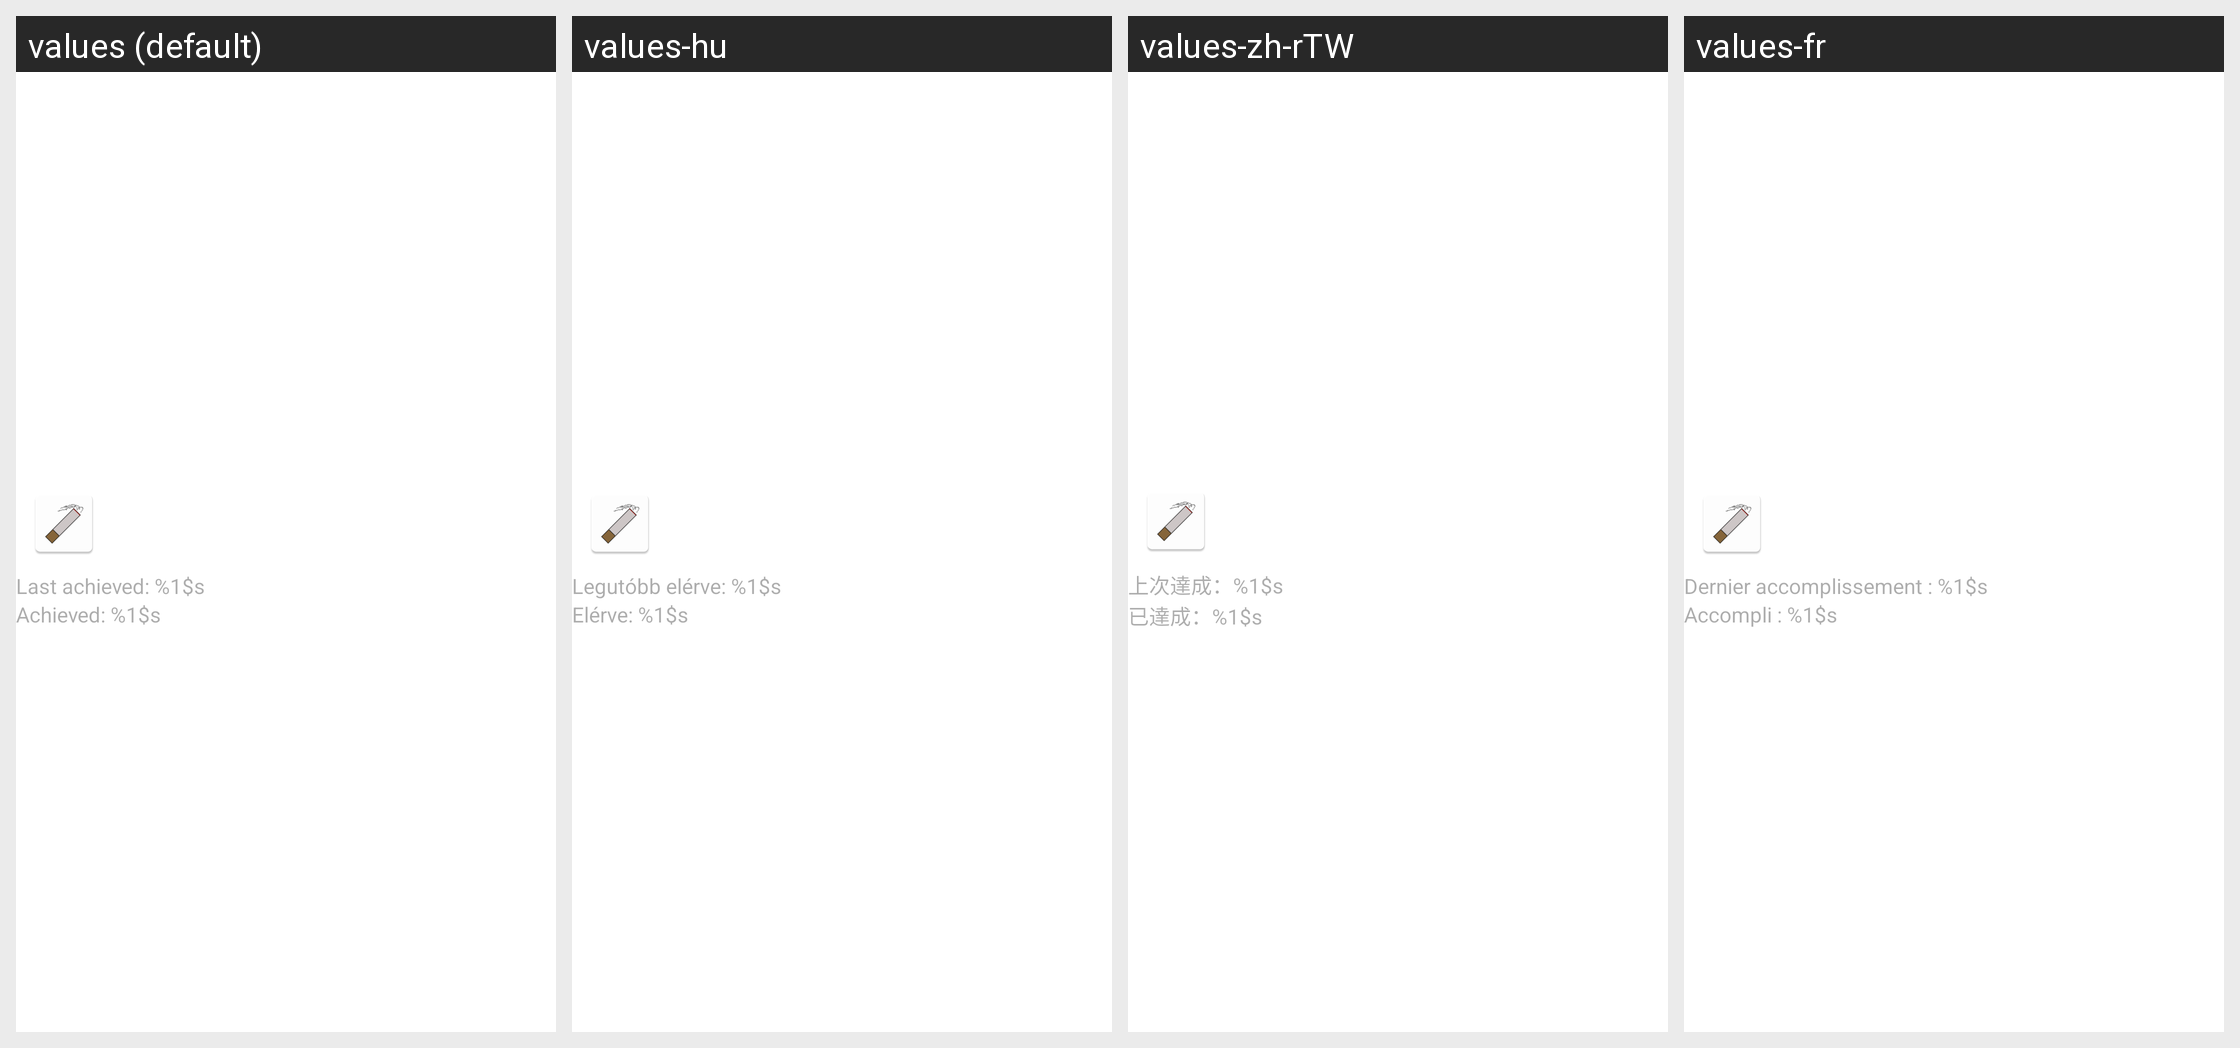

The Android screen above is rendered under several locales of the same app. Produce the string resources it draws, with the default and per-locale values.
Android screen res/layout/container_achievements.xml rendered under 4 locales, left to right: values (default), values-hu, values-zh-rTW, values-fr. Device: Nexus 5 (rendered at 1080×1920; each locale shown at half size, 540×960, under a caption strip naming it); theme Theme.SmokingTracker.
Other locales in the repository, not shown: values-cs, values-de, values-de-rDE, values-fr-rFR, values-hr, values-it, values-lt, values-pl, values-ru, values-sl, values-sr, values-uk, values-zh-rCN.
Strings drawn on this screen, with the default value and each locale's value (text and hints the layout hard-codes, and strings that could not be matched under every locale, appear in the picture but are not listed):

achievement_last
  values: Last achieved: %1$s
  values-hu: Legutóbb elérve: %1$s
  values-zh-rTW: 上次達成：%1$s
  values-fr: Dernier accomplissement : %1$s

achievement_achieved
  values: Achieved: %1$s
  values-hu: Elérve: %1$s
  values-zh-rTW: 已達成：%1$s
  values-fr: Accompli : %1$s
